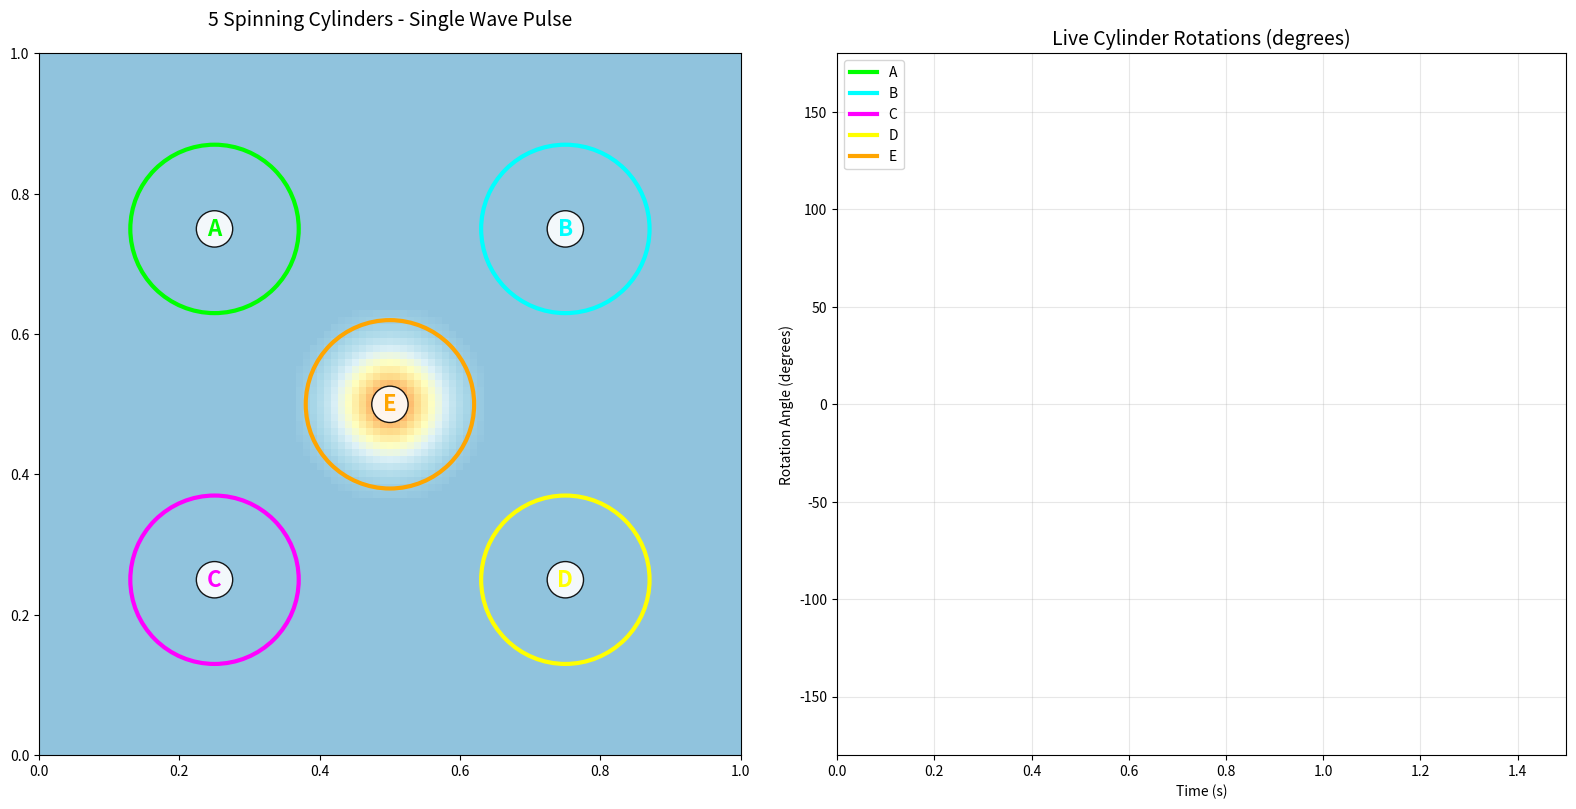

Write Python code to recreate this figure.
import numpy as np
import matplotlib.pyplot as plt
import matplotlib.animation as animation

# =============================================================================
# 2D WAVE + MULTIPLE CYLINDERS - FULLY FIXED (NO EMOJIS + GENERATOR ERROR)
# =============================================================================

nx, ny = 101, 101
Lx, Ly = 1.0, 1.0
dx, dy = Lx/(nx-1), Ly/(ny-1)
c = 1.0
dt = 0.25 * dx / c
steps_per_frame = 5

u_prev = np.zeros((nx, ny))
u = np.zeros((nx, ny))
u_next = np.zeros((nx, ny))

# SINGLE CENTRAL PULSE
cx1, cy1 = nx//2, ny//2
R_pulse = 14
for i in range(nx):
    for j in range(ny):
        r1 = np.sqrt((i-cx1)**2 + (j-cy1)**2)
        if r1 < R_pulse:
            u[i,j] += 1.0 * np.exp(-(r1**2)/50)
u_prev[:] = u

# === 5 CYLINDERS ===
class Cylinder:
    def __init__(self, center, color, label):
        self.center = center
        self.radius = 0.12 * Lx
        self.theta = 0.0
        self.omega = 0.0
        self.color = color
        self.label = label
        self.history = []

cylinders = [
    Cylinder((0.25*Lx, 0.75*Ly), 'lime', 'A'),
    Cylinder((0.75*Lx, 0.75*Ly), 'cyan', 'B'),
    Cylinder((0.25*Lx, 0.25*Ly), 'magenta', 'C'),
    Cylinder((0.75*Lx, 0.25*Ly), 'yellow', 'D'),
    Cylinder((0.50*Lx, 0.50*Ly), 'orange', 'E')
]

params = dict(Icyl=0.2, damp_rot=0.001, coupling_strength=100.0)

def step_wave(u_prev, u, u_next):
    uxx = (u[2:,1:-1] - 2*u[1:-1,1:-1] + u[:-2,1:-1]) / dx**2
    uyy = (u[1:-1,2:] - 2*u[1:-1,1:-1] + u[1:-1,:-2]) / dy**2
    u_next[1:-1,1:-1] = 2*u[1:-1,1:-1] - u_prev[1:-1,1:-1] + c**2*dt**2*(uxx+uyy)
    u_next[[0,-1],:] = 0; u_next[:,[0,-1]] = 0

def get_slope(cx_idx, cy_idx, u):
    i0, j0 = int(cx_idx), int(cy_idx)
    if 2<=i0<=nx-3 and 2<=j0<=ny-3:
        return (u[i0+1,j0] - u[i0-1,j0]) / (2*dx)
    return (u[i0+1,j0] - u[i0,j0]) / dx

# === STABLE CHART SETUP ===
fig = plt.figure(figsize=(16, 8))

ax1 = fig.add_subplot(121)
im = ax1.imshow(u.T, origin='lower', extent=[0,Lx,0,Ly],
                cmap='RdYlBu_r', vmin=-0.5, vmax=1.5, animated=True)

lines1 = []; lines2 = []; cyl_circles = []; labels = []
colors = ['lime', 'cyan', 'magenta', 'yellow', 'orange']
for cyl, col in zip(cylinders, colors):
    line1, = ax1.plot([], [], col, lw=8)
    line2, = ax1.plot([], [], col, lw=8)
    circle = plt.Circle(cyl.center, cyl.radius, fc='none', ec=col, lw=3)
    ax1.add_patch(circle)
    text = ax1.text(cyl.center[0], cyl.center[1], cyl.label, fontsize=16,
                   ha='center', va='center', color=col, weight='bold',
                   bbox=dict(boxstyle='circle', facecolor='white', alpha=0.9))
    lines1.append(line1); lines2.append(line2)
    cyl_circles.append(circle); labels.append(text)

ax1.set_xlim(0,Lx); ax1.set_ylim(0,Ly)
ax1.set_aspect('equal')
ax1.set_title('5 Spinning Cylinders - Single Wave Pulse', fontsize=14, pad=20)

info = ax1.text(0.02, 0.98, '', transform=ax1.transAxes, fontsize=11,
                bbox=dict(boxstyle='round', facecolor='wheat', alpha=0.9),
                verticalalignment='top')

# Rotation chart
ax2 = fig.add_subplot(122)
ax2.set_title('Live Cylinder Rotations (degrees)', fontsize=14)
ax2.set_xlabel('Time (s)')
ax2.set_ylabel('Rotation Angle (degrees)')
ax2.grid(True, alpha=0.3)

plot_lines = []
time_data = []
for i, cyl in enumerate(cylinders):
    line, = ax2.plot([], [], c=colors[i], label=cyl.label, lw=3)
    cyl.plot_line = line
    plot_lines.append(line)

ax2.legend(loc='upper left')
ax2.set_xlim(0, 1.5)
ax2.set_ylim(-180, 180)

def animate(frame):
    global u_prev, u, u_next
    
    t = frame * steps_per_frame * dt
    time_data.append(t)
    
    # Wave propagation
    for _ in range(steps_per_frame):
        step_wave(u_prev, u, u_next)
        u_prev, u, u_next = u, u_next, u_prev
    
    # Cylinder physics
    for cyl in cylinders:
        cx_idx = cyl.center[0]/Lx * (nx-1)
        cy_idx = cyl.center[1]/Ly * (ny-1)
        slope = get_slope(cx_idx, cy_idx, u)
        torque = params['coupling_strength'] * slope
        
        domega_dt = (torque - params['damp_rot'] * cyl.omega) / params['Icyl']
        cyl.omega += domega_dt * dt * steps_per_frame
        cyl.theta += cyl.omega * dt * steps_per_frame
        cyl.history.append(np.degrees(cyl.theta))
    
    # Update wavefield
    im.set_array(u.T)
    
    # Update cylinder visuals
    for k, cyl in enumerate(cylinders):
        x0, y0 = cyl.center
        r = cyl.radius
        ang1 = cyl.theta % (2*np.pi)
        lines1[k].set_data([x0, x0+r*np.cos(ang1)], [y0, y0+r*np.sin(ang1)])
        ang2 = (cyl.theta + np.pi/2) % (2*np.pi)
        lines2[k].set_data([x0, x0+r*np.cos(ang2)], [y0, y0+r*np.sin(ang2)])
        labels[k].set_position((x0 + r*1.4*np.cos(ang1), y0 + r*1.4*np.sin(ang1)))
    
    # FIXED: Update rotation plots safely
    for cyl in cylinders:
        if cyl.history:
            cyl.plot_line.set_data(time_data[:len(cyl.history)], cyl.history)
    
    # FIXED: Safe max calculation
    max_thetas = [abs(c.history[-1]) for c in cylinders if c.history]
    max_theta = max(max_thetas) if max_thetas else 0
    max_omega = max(abs(c.omega) for c in cylinders)
    
    info.set_text(f't={t:.2f}s | Max rot: {max_theta:.0f}° | Max ω: {max_omega:.1f}\n'
                  f'Pulse: 1 | Cylinders: 5')
    
    # Dynamic axis limits
    if t > 0:
        ax2.set_xlim(0, max(1.5, t*1.1))
        if max_thetas:
            max_all = max(max_thetas)
            ax2.set_ylim(-max(200, max_all*1.2), max(200, max_all*1.2))
    
    return [im] + lines1 + lines2 + [info] + plot_lines

print('Multi-Cylinder Wave Simulation - Fully Stable')
ani = animation.FuncAnimation(fig, animate, frames=200, interval=50, blit=False, repeat=True)
plt.tight_layout()
plt.show()

# SAFE FINAL STATISTICS
print('\nFINAL ROTATION RESULTS:')
print('Cylinder | Final Angle | Max Speed')
print('-' * 35)

for i, cyl in enumerate(cylinders):
    final_angle = cyl.history[-1] if cyl.history else 0
    if len(cyl.history) > 1:
        speeds = np.abs(np.diff(cyl.history))
        max_speed = np.max(speeds)
    else:
        max_speed = 0.0
    print(f'{cyl.label:8} | {final_angle:+6.0f}°  | {max_speed:5.1f}°/frame')
